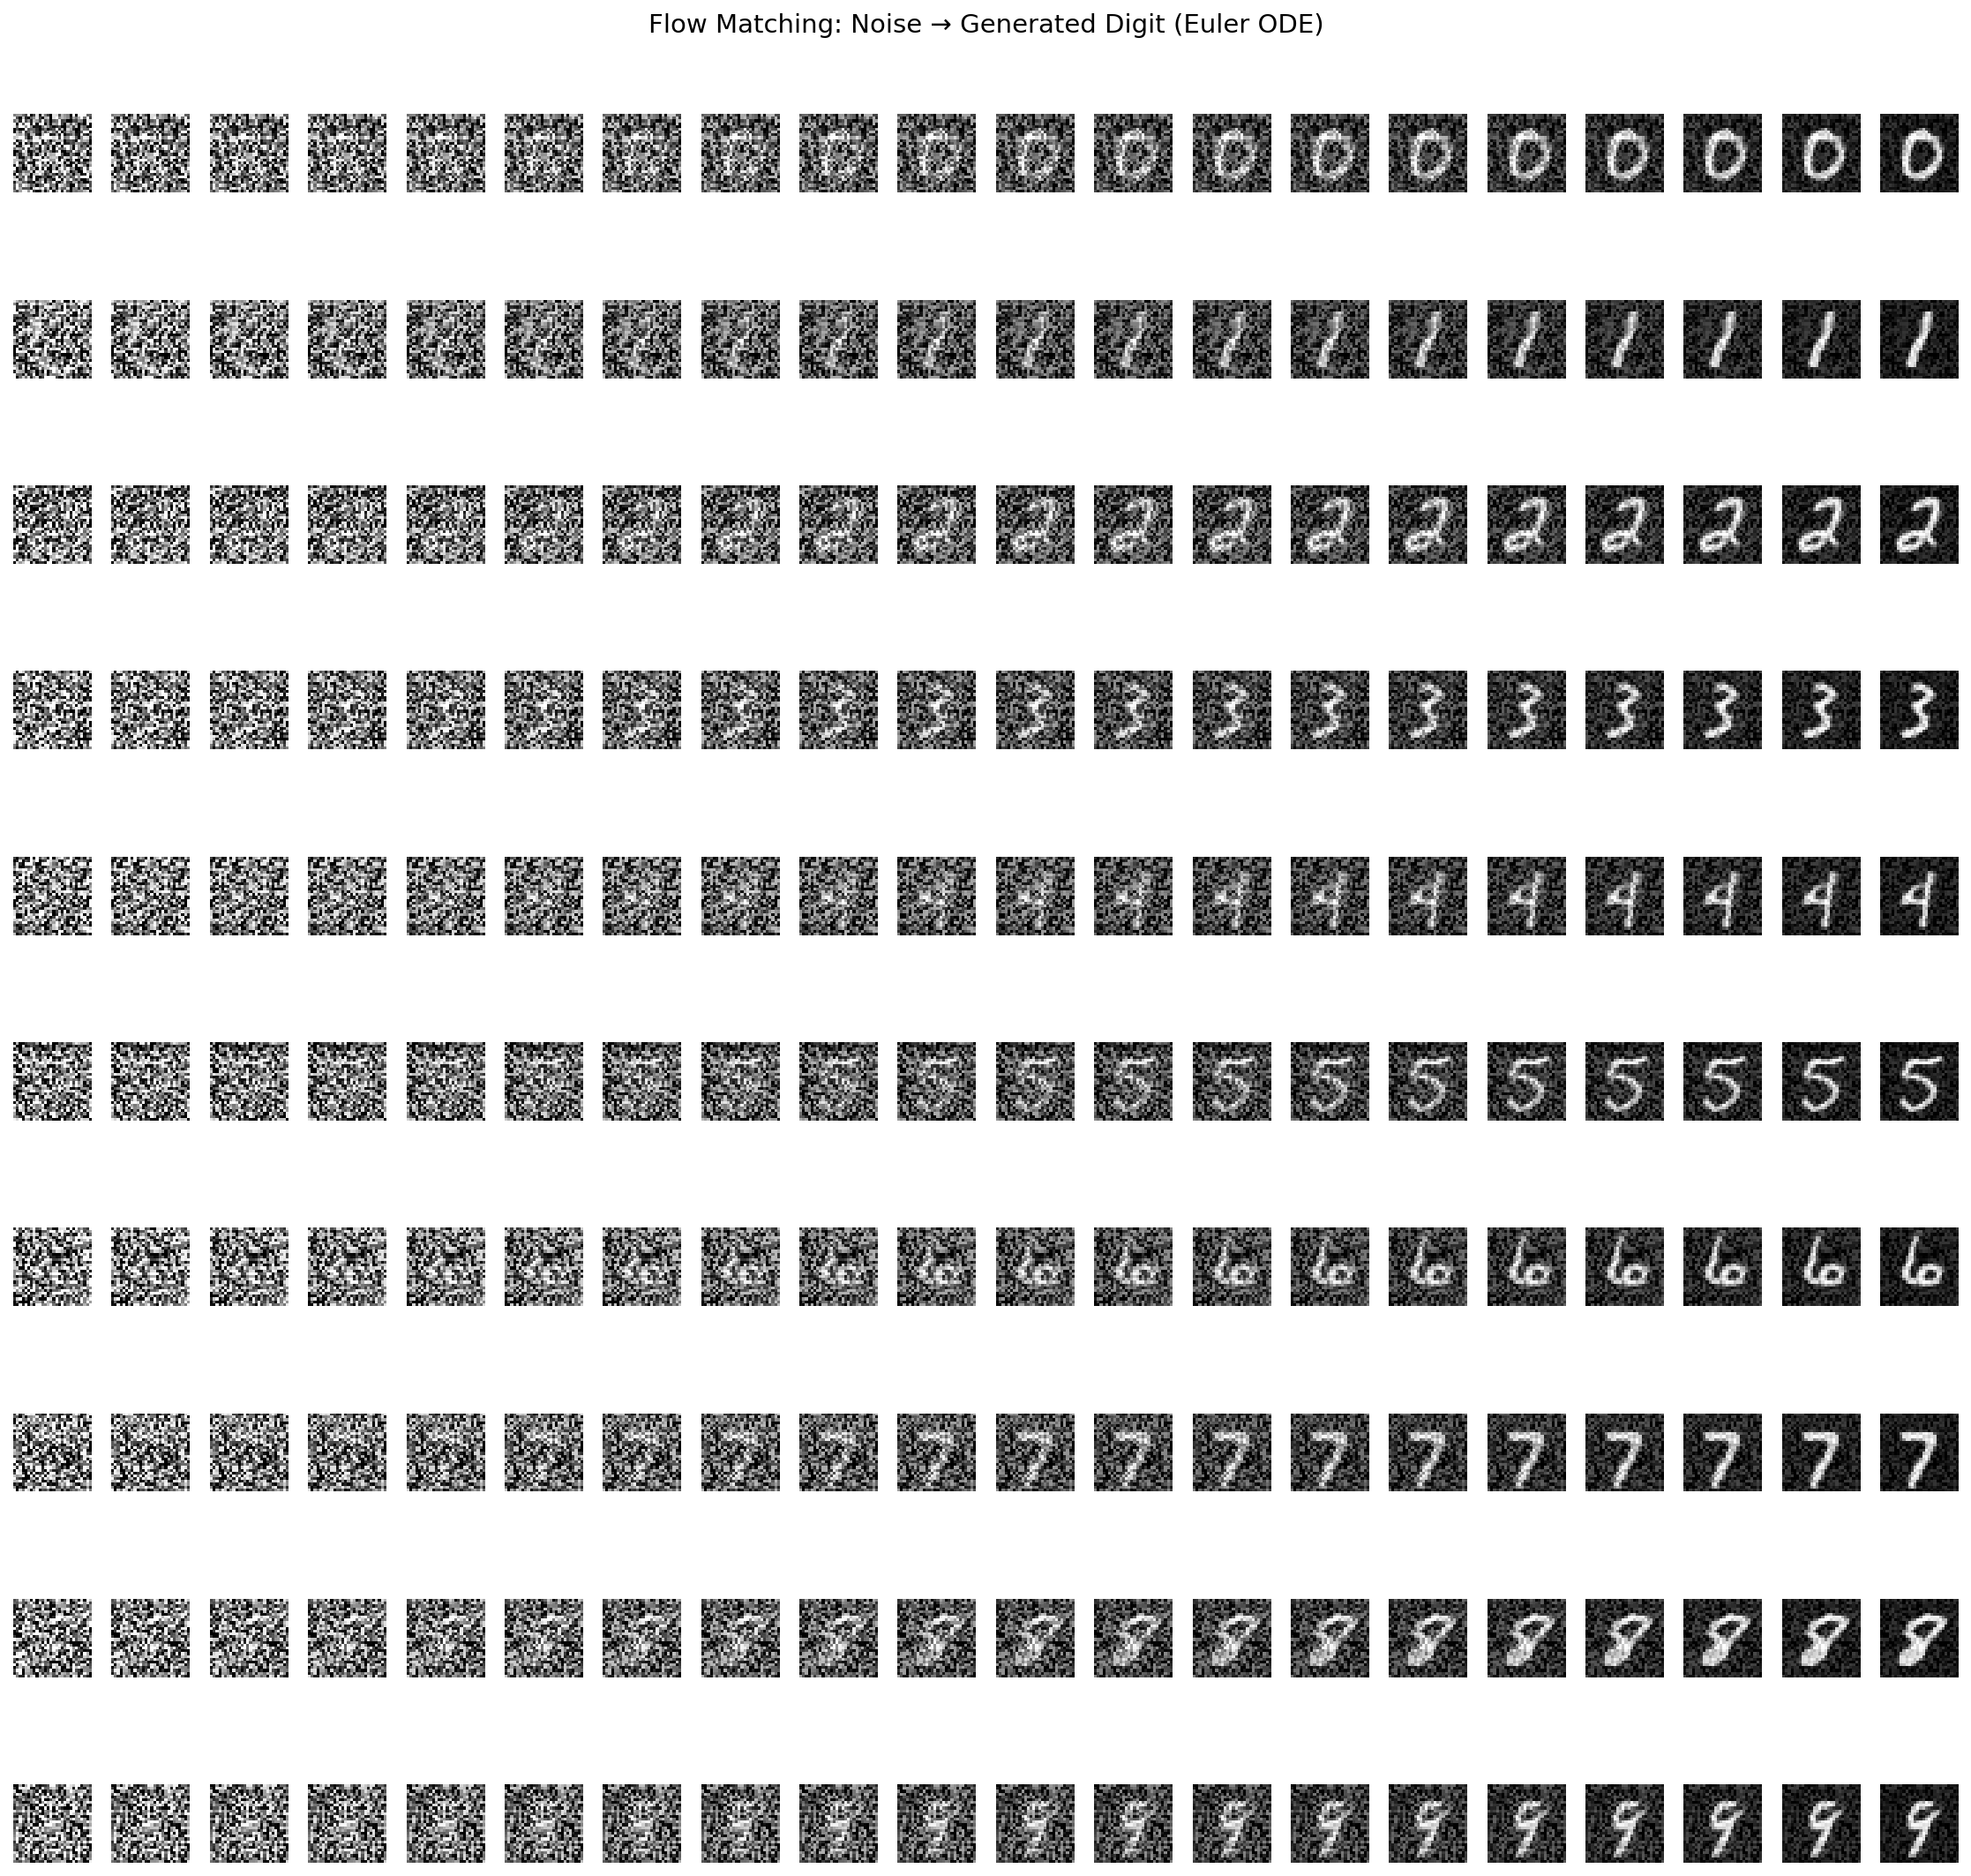

Generate this figure with Python:
"""
DiT Inference Script — Flow Matching (ODE Sampling)

This script generates images using a DiT model trained with the flow matching
objective. Instead of reversing a Markov chain (DDPM) or using a non-Markovian
update (DDIM), flow matching solves an ODE from noise to data.

The ODE to solve:
    dx/dt = v_θ(x_t, t)

We integrate backwards from t=1 (pure noise) to t=0 (clean image) using the
Euler method:
    x_{t-dt} = x_t - dt * v_θ(x_t, t)

This is inherently deterministic (no random noise injected during sampling),
and the number of steps is freely adjustable.

Reference: "Flow Matching for Generative Modeling" (Lipman et al., 2022)
"""

import torch
import matplotlib.pyplot as plt

from dit import DiT


# ==============================================================================
# CONFIGURATION
# ==============================================================================

DEVICE = "cuda" if torch.cuda.is_available() else "cpu"
print(f"Using device: {DEVICE}")

# Number of Euler steps for ODE integration (more steps = higher quality)
NUM_STEPS = 50

# Must match the scale used during training (see train_fm.py)
T_SCALE = 1000


# ==============================================================================
# ODE SAMPLING (EULER METHOD)
# ==============================================================================


def ode_sample(model, x, y, num_steps=50):
    """
    Generate images by solving the flow matching ODE from noise to data.

    Starting from pure noise x_1 ~ N(0, I), we integrate the learned velocity
    field v_θ backwards from t=1 to t=0 using the Euler method:

        x_{t-dt} = x_t - dt * v_θ(x_t, t)

    Args:
        model: Trained DiT model (trained with flow matching objective)
        x: Initial noise tensor, shape (batch, channel, height, width)
        y: Class labels for conditional generation, shape (batch,)
        num_steps: Number of Euler integration steps

    Returns:
        steps: List of tensors showing the generation progression.
               First element is the initial noise, last is the final image.
    """
    steps = [x.clone()]

    x = x.to(DEVICE)
    y = y.to(DEVICE)

    dt = 1.0 / num_steps

    model.eval()
    with torch.no_grad():
        for i in range(num_steps):
            # Current time: goes from 1.0 down to dt
            t = 1.0 - i * dt

            # Scale t for the sinusoidal time embedding (must match training)
            t_batch = torch.full((x.size(0),), t * T_SCALE, device=DEVICE)

            # Model predicts velocity v_θ(x_t, t)
            velocity = model(x, t_batch, y)

            # Euler step: x_{t-dt} = x_t - dt * v_θ
            x = x - dt * velocity

            x = torch.clamp(x, -1.0, 1.0).detach()
            steps.append(x.clone())

    return steps


# ==============================================================================
# LOAD TRAINED MODEL
# ==============================================================================

model = DiT(
    img_size=28,
    patch_size=4,
    channel=1,
    emb_size=64,
    label_num=10,
    dit_num=3,
    head=4,
).to(DEVICE)

model.load_state_dict(torch.load("model_fm.pth"))
print("Flow matching model loaded successfully")


# ==============================================================================
# GENERATE IMAGES — DENOISING PROGRESSION
# ==============================================================================

batch_size = 10

# Start from pure Gaussian noise (t=1 endpoint of the flow)
x = torch.randn(size=(batch_size, 1, 28, 28))

# Class labels: generate one of each digit (0, 1, 2, ..., 9)
y = torch.arange(start=0, end=10, dtype=torch.long)

print(f"Generating {batch_size} images...")
print(f"Class labels: {y.tolist()}")
print(f"Using Euler ODE sampler with {NUM_STEPS} steps")

steps = ode_sample(model, x, y, num_steps=NUM_STEPS)

num_generated_steps = len(steps) - 1
print(f"Generation complete! {num_generated_steps} ODE steps")


# ==============================================================================
# VISUALIZE DENOISING PROGRESSION → inference_fm.png
# ==============================================================================

num_imgs = 20

plt.figure(figsize=(15, 15))

for b in range(batch_size):
    for i in range(num_imgs):
        idx = int(num_generated_steps / num_imgs) * (i + 1)
        idx = min(idx, num_generated_steps)

        # Convert from [-1, 1] back to [0, 1] for visualization
        final_img = (steps[idx][b].to("cpu") + 1) / 2
        final_img = final_img.permute(1, 2, 0)

        plt.subplot(batch_size, num_imgs, b * num_imgs + i + 1)
        plt.imshow(final_img, cmap="gray")
        plt.axis("off")

plt.suptitle("Flow Matching: Noise → Generated Digit (Euler ODE)", fontsize=14)
plt.tight_layout()
plt.savefig("inference_fm.png", dpi=150, bbox_inches="tight")

print("Visualization saved to inference_fm.png")


# ==============================================================================
# COMPARE DIFFERENT STEP COUNTS → inference_fm_steps.png
# ==============================================================================

step_counts = [1, 2, 5, 10, 50, 100, 200, 1000]

# Use the same initial noise for all step counts so differences come only from step count
x_shared = torch.randn(size=(batch_size, 1, 28, 28))

print(f"\nComparing step counts: {step_counts}")

results = {}
for ns in step_counts:
    print(f"  Running {ns} steps...")
    ns_steps = ode_sample(model, x_shared.clone(), y, num_steps=ns)
    results[ns] = ns_steps[-1].to("cpu")

print("All runs complete!")

num_rows = batch_size         # rows = digit classes 0-9
num_cols = len(step_counts)   # columns = step counts

fig, axes = plt.subplots(num_rows, num_cols, figsize=(num_cols * 1.8, num_rows * 1.5))

for col, ns in enumerate(step_counts):
    for row in range(num_rows):
        img = (results[ns][row] + 1) / 2
        img = img.permute(1, 2, 0)

        axes[row, col].imshow(img, cmap="gray")
        axes[row, col].axis("off")

    axes[0, col].set_title(f"{ns} steps", fontsize=11)

fig.suptitle("Flow Matching: Effect of Euler Step Count on Generation Quality", fontsize=13)
fig.tight_layout(rect=[0, 0, 1, 0.96])
fig.savefig("inference_fm_steps.png", dpi=150, bbox_inches="tight")

print("Visualization saved to inference_fm_steps.png")
